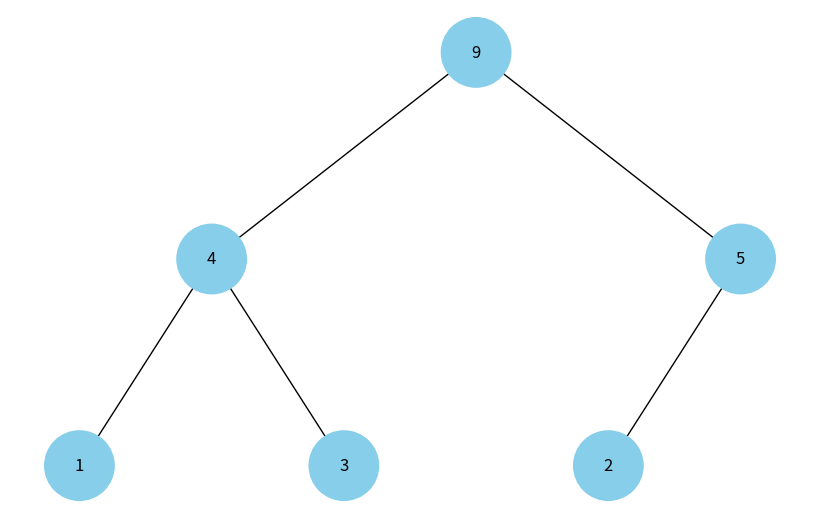

Here is the Python script that generated this plot:
import uuid

import networkx as nx
import matplotlib.pyplot as plt


class Node:
    def __init__(self, key, color="skyblue"):
        self.left = None
        self.right = None
        self.val = key
        self.color = color # Додатковий аргумент для зберігання кольору вузла
        self.id = str(uuid.uuid4()) # Унікальний ідентифікатор для кожного вузла


def add_edges(graph, node, pos, x=0, y=0, layer=1):
    if node is not None:
        graph.add_node(node.id, color=node.color, label=node.val) # Використання id та збереження значення вузла
        if node.left:
            graph.add_edge(node.id, node.left.id)
            l = x - 1 / 2 ** layer
            pos[node.left.id] = (l, y - 1)
            l = add_edges(graph, node.left, pos, x=l, y=y - 1, layer=layer + 1)
        if node.right:
            graph.add_edge(node.id, node.right.id)
            r = x + 1 / 2 ** layer
            pos[node.right.id] = (r, y - 1)
            r = add_edges(graph, node.right, pos, x=r, y=y - 1, layer=layer + 1)
    return graph


def draw_tree(tree_root):
    tree = nx.DiGraph()
    pos = {tree_root.id: (0, 0)}
    tree = add_edges(tree, tree_root, pos)

    colors = [node[1]['color'] for node in tree.nodes(data=True)]
    labels = {node[0]: node[1]['label'] for node in tree.nodes(data=True)} # Використовуйте значення вузла для міток

    plt.figure(figsize=(8, 5))
    nx.draw(tree, pos=pos, labels=labels, arrows=False, node_size=2500, node_color=colors)
    plt.show()


def heapify(arr, n, i):
    largest = i  # Ініціалізуємо найбільший елемент як корінь
    l = 2 * i + 1  # Лівий дочірній вузол
    r = 2 * i + 2  # Правий дочірній вузол

    # Перевірка чи існує лівий дочірній вузол і чи більше він за корінь
    if l < n and arr[i] < arr[l]:
        largest = l

    # Перевірка чи існує правий дочірній вузол і чи більше він за найбільший на даний момент
    if r < n and arr[largest] < arr[r]:
        largest = r

    # Заміна кореня, якщо потрібно
    if largest != i:
        arr[i], arr[largest] = arr[largest], arr[i]  # Заміна
        heapify(arr, n, largest)

def build_max_heap(arr):
    n = len(arr)

    # Побудова макс-купи
    for i in range(n//2 - 1, -1, -1):
        heapify(arr, n, i)

def heap_to_tree(arr):
    if not arr:
        return None

    def inner(index):
        if index >= len(arr):
            return None
        node = Node(arr[index])
        node.left = inner(2 * index + 1)
        node.right = inner(2 * index + 2)
        return node

    return inner(0)

# Приклад використання
heap = [3, 9, 2, 1, 4, 5]
build_max_heap(heap)
print("Макс-купа:", heap)

# Побудова дерева з макс-купи
root = heap_to_tree(heap)

# Відображення дерева
draw_tree(root)
